Image classification data set "version3" (Siddharth-magesh/Glass-Sanitation-Classification-Dataset on GitHub). Class labels (2): clean, dirty.

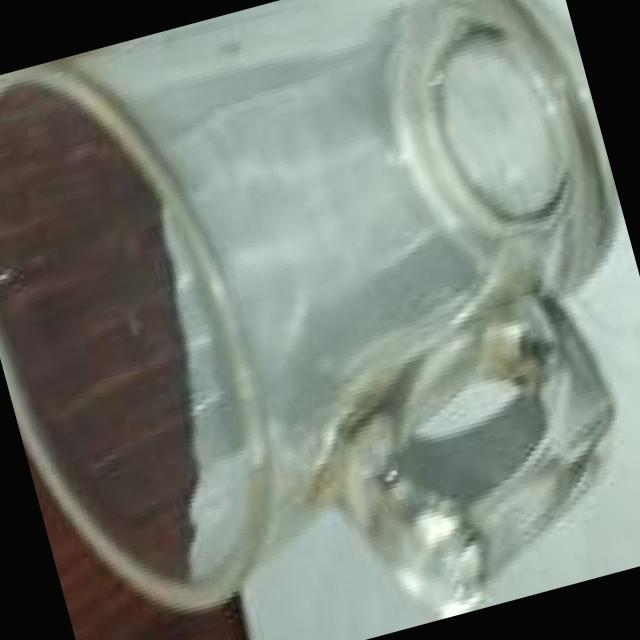
Label: clean

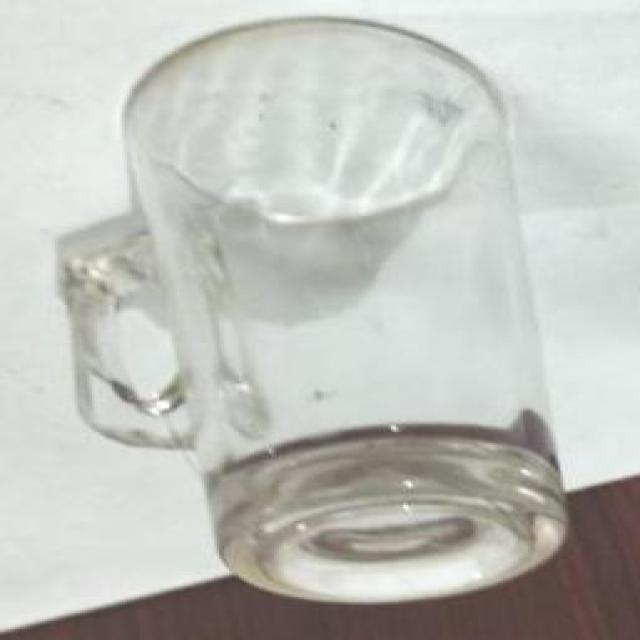
Label: clean

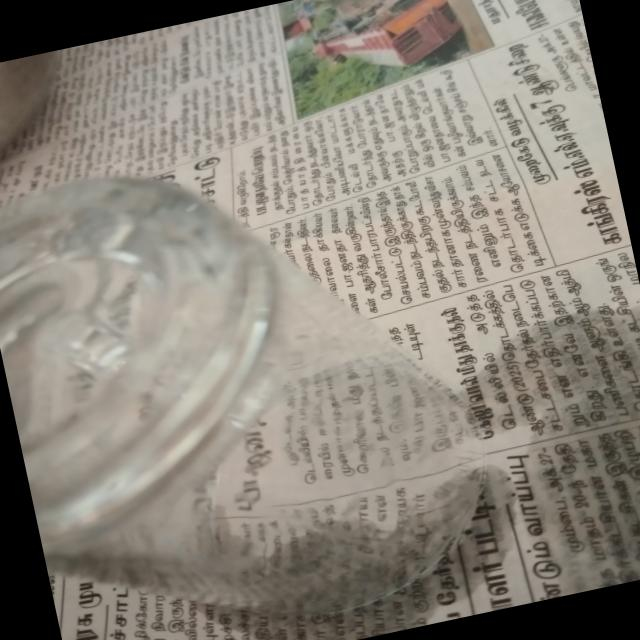
Label: clean

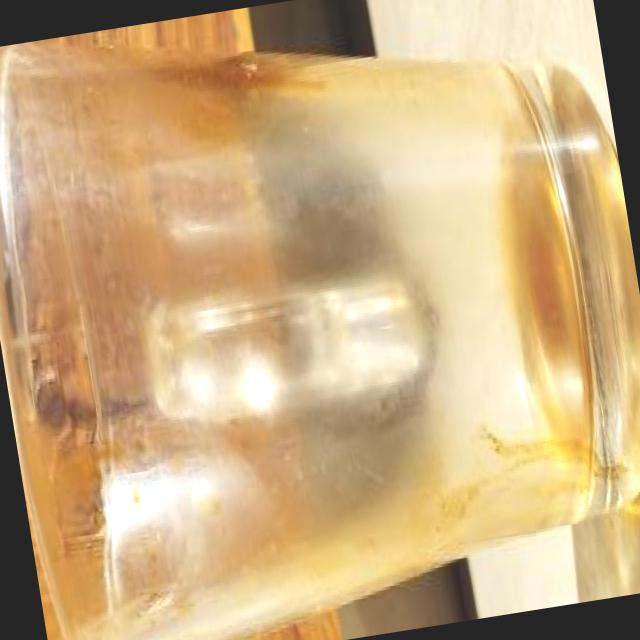
Label: dirty

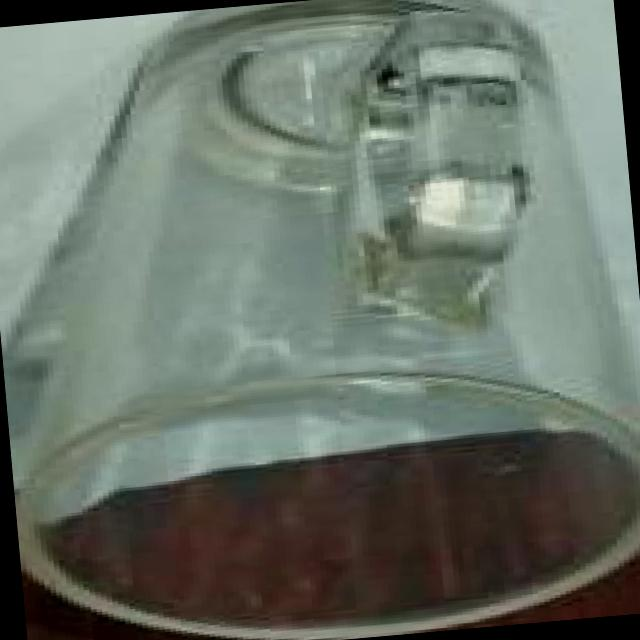
Label: clean

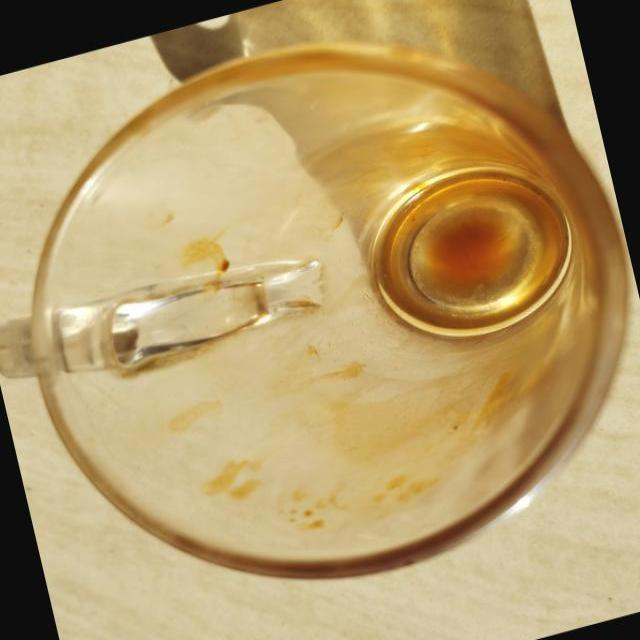
Label: dirty
